Run: headless pygame with SDL's dummy video driver; simulated clock (each Clock.tick advances the game by its frame time, no real sleeping); random seed 0; keys injected as events and as key.get_pressed() state; no mouse input.
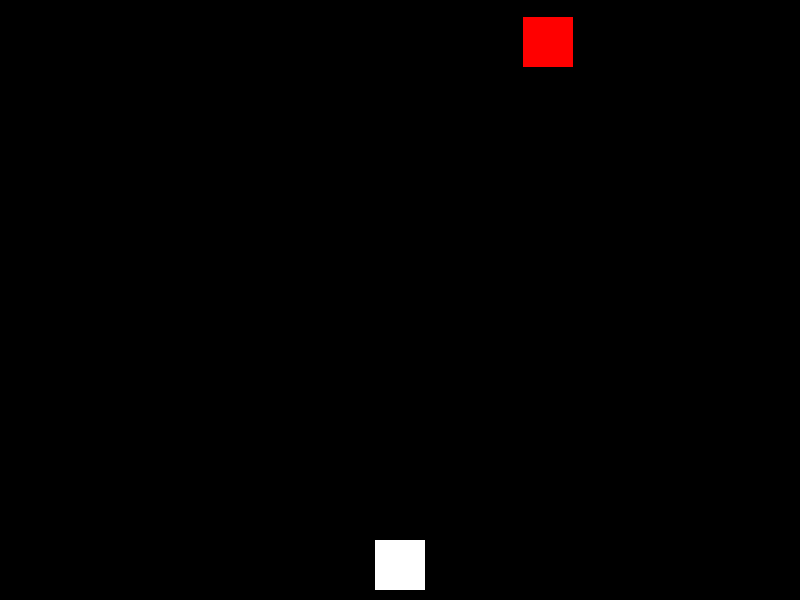
Frame 1 of 4 · flips 1–60 · no input
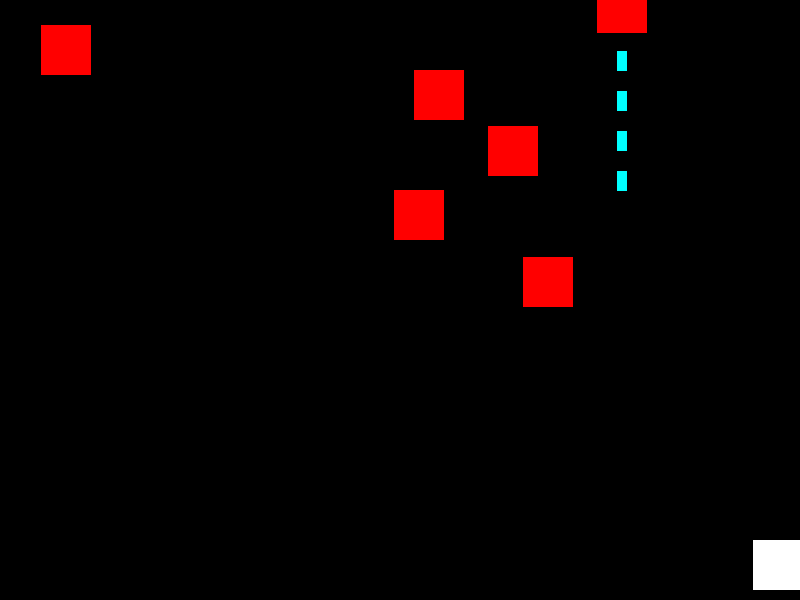
Frame 2 of 4 · flips 61–180 · tapped SPACE, RETURN · held RIGHT (→), D
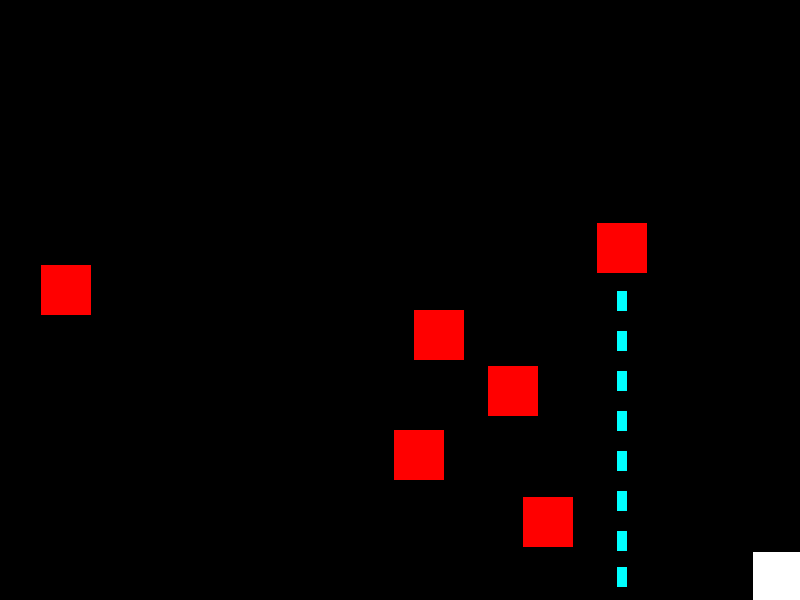
Frame 3 of 4 · flips 181–300 · held DOWN (↓), S
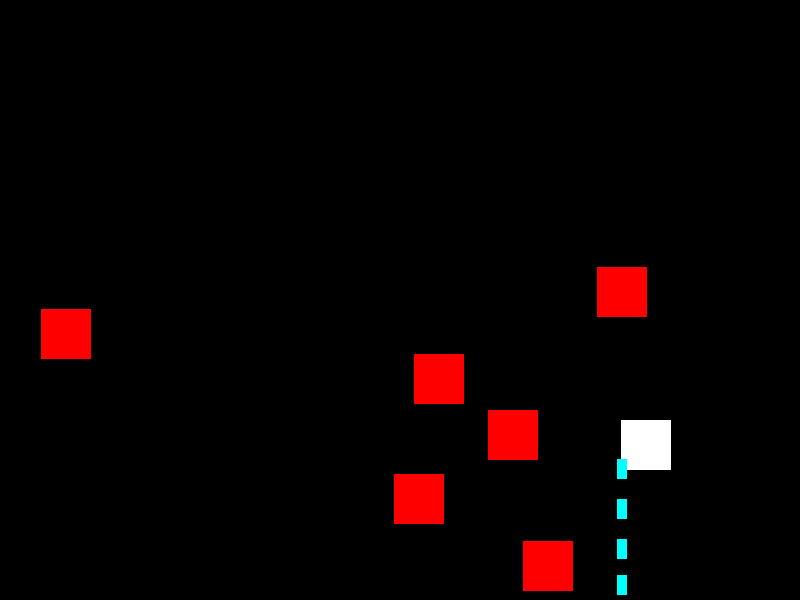
Frame 4 of 4 · flips 301–420 · held LEFT (←), A, UP (↑), W

The pygame program that drew these frames:

import pygame
import random 
import sys   

pygame.init()

width = 800
height = 600
window = pygame.display.set_mode((width, height))
pygame.display.set_caption("Final Hours")



# Player
player_width = 50
player_height = 50
player = pygame.Rect(width / 2 - player_width / 2, height - player_height - 10, player_width, player_height)
player_color = (255, 255, 255)

pygame.draw.rect(window, player_color, player)


# Enemy
enemy_width = 50
enemy_height = 50
num_enemies = 6
enemies = []
for i in range(num_enemies):
    enemy = pygame.Rect(random.randint(0, width - enemy_width), random.randint(-height, 0), enemy_width, enemy_height)
    enemies.append(enemy)
enemy_color = (255, 0, 0)

pygame.draw.rect(window, enemy_color, enemy)

# Projectile
projectile_width = 10
projectile_height = 20
projectile_speed = 2
projectiles = []
projectile_color = (255, 255, 0)
fire_rate = 10 
fire_counter = 0 


# Enemy Projectile 
enemy_projectile_width = 10
enemy_projectile_height = 20
enemy_projectile_speed = 4
enemy_projectiles = []
enemy_projectile_color = (0, 255, 255)
enemy_fire_rate = 20
enemy_fire_counter = [random.randint(100,200) for _ in range(num_enemies)]


# Speed Logic
player_speed = 6
enemy_speed = 2 

clock = pygame.time.Clock()


# Main game loop
while True:
    # Handle events
    for event in pygame.event.get():
        if event.type == pygame.QUIT:
            pygame.quit()
            sys.exit()
    
    keys = pygame.key.get_pressed()
    if keys[pygame.K_LEFT] and player.x > 0:
        player.x -= player_speed
    if keys[pygame.K_RIGHT] and player.x < width - player_width:
        player.x += player_speed
    if keys[pygame.K_UP] and player.y > 0:
        player.y -= player_speed
    if keys[pygame.K_DOWN] and player.y < height - player_height:
        player.y += player_speed
    
    # Clear the screen
    window.fill((0, 0, 0))

    # Draw the player
    pygame.draw.rect(window, player_color, player)

    # Move the enemies and handle enemy projectiles
    for i, enemy in enumerate(enemies):
        enemy.y += enemy_speed
        pygame.draw.rect(window, enemy_color, enemy)

    # Handle enemy shooting
    if enemy_fire_counter[i] == 0:
        enemy_fire_counter[i] = enemy_fire_rate
        enemy_projectile = pygame.Rect(enemy.x + enemy_width / 2 - enemy_projectile_width / 2, enemy.y + enemy_height, enemy_projectile_width, enemy_projectile_height)
        enemy_projectiles.append(enemy_projectile)
        # shoot_sound.play()
    
    enemy_fire_counter[i] -= 1

    # Move and draw the enemy projectiles
    for enemy_projectile in enemy_projectiles:
        enemy_projectile.y += enemy_projectile_speed
        pygame.draw.rect(window, enemy_projectile_color, enemy_projectile)

        if player.colliderect(enemy_projectile):
            pygame.quit()
            sys.exit()
        
        if enemy_projectile.y > height:
            enemy_projectiles.remove(enemy_projectile)

    # Handle shooting 
    if keys[pygame.K_SPACE] and fire_counter == 0:
        fire_counter = fire_rate 
        projectile = pygame.Rect(player.x + player_width / 2 - projectile_width / 2, player.y - projectile_height, projectile_width, projectile_height)
        projectiles.append(projectile)
        # shoot_sound.play()
    
    if fire_counter > 0:
        fire_counter -= 1
    
    
    # Move and draw the projectiles
    for projectile in projectiles:
        projectile.y -= projectile_speed
        pygame.draw.rect(window, projectile_color, projectile)
    
    # Collision detection
    for enemy in enemies:
        if player.colliderect(enemy):
            pygame.quit()
            sys.exit()
        
        for projectile in projectiles:
            if enemy.colliderect(projectile):
                # explosion_sound.play()
                projectiles.remove(projectile)
                enemies.remove(enemy)
        
        # check if enemy is off screen
        if enemy.y > height:
            enemies.remove(enemy)
            num_enemies -= 1
    
    # If all enemies are dead, spawn new ones
    if len(enemies) == 0:
        num_enemies += 1 
        for i in range(num_enemies):
            enemy = pygame.Rect(random.randint(0, width - enemy_width), random.randint(-height, 0), enemy_width, enemy_height)
            enemies.append(enemy)
    
    # Update the display
    pygame.display.update()

    # Limit the framerate
    clock.tick(60)
        
